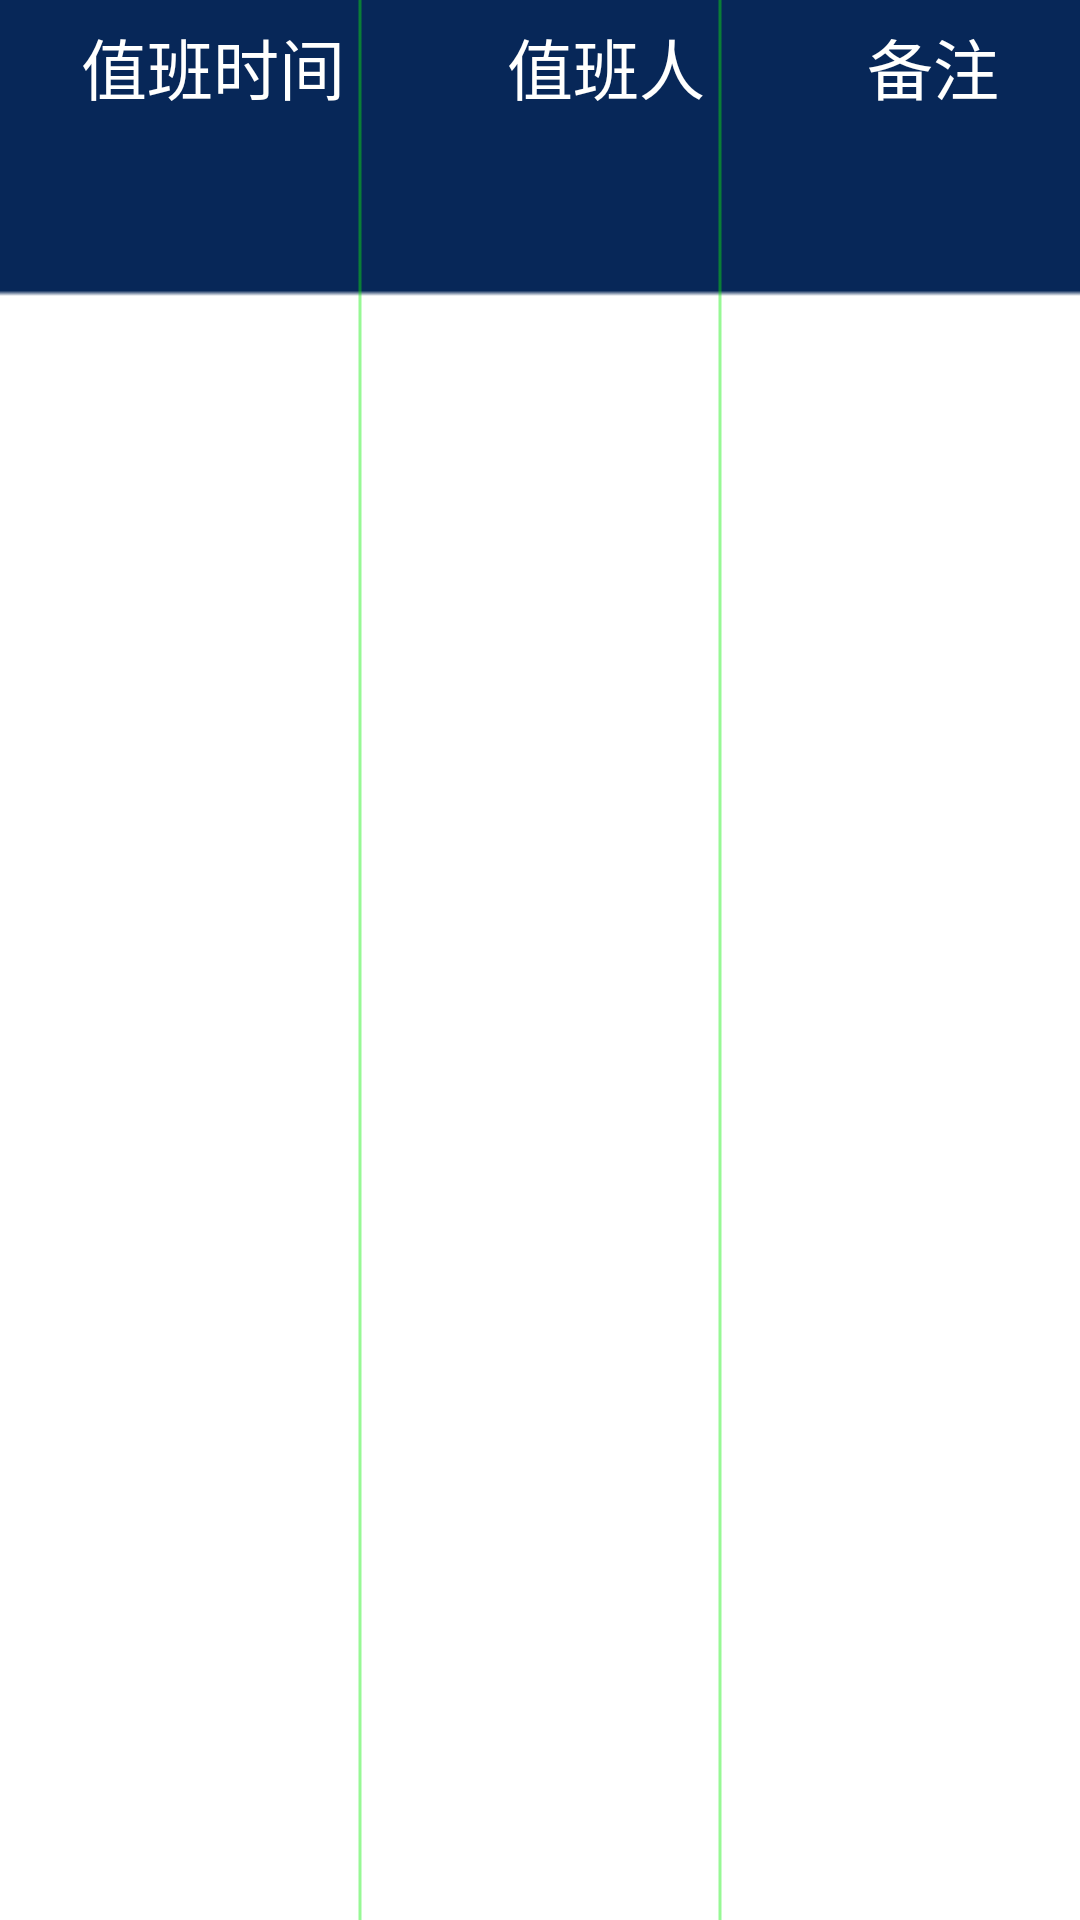

Produce the Android XML layout that renders to this screen, including the resource entries it uses.
<!-- AndroidManifest.xml: application theme AppTheme -->
<!-- res/layout/three_viewpage_item_lay2.xml -->
<?xml version="1.0" encoding="utf-8"?>
<RelativeLayout xmlns:android="http://schemas.android.com/apk/res/android"
    android:layout_width="match_parent"
    android:layout_height="match_parent"
    android:background="@drawable/threeback1" >

    <ListView
        android:id="@+id/three_item2_listView1"
        android:layout_width="match_parent"
        android:layout_height="wrap_content"
        android:layout_alignParentLeft="true"
        android:layout_alignParentTop="true"
        android:dividerHeight="35dip" 
        android:divider="#00000000"
        android:layout_marginLeft="0dp"
        android:layout_marginTop="65dip">
    </ListView>

    <LinearLayout 
        android:id="@+id/linear2"
        android:layout_width="fill_parent"
        android:layout_height="wrap_content"
        >
	    <TextView
	        android:id="@+id/three_item2_top_ltextView1"
	        android:layout_width="wrap_content"
	        android:layout_height="wrap_content"
	        android:layout_alignLeft="@+id/three_item2_listView1"
	        android:layout_marginTop="6dp"
	        android:textColor="#fffffe"
	        android:textSize="22sp"
	        android:layout_weight="1"
	        android:gravity="center_horizontal"
	        android:text="值班时间" />
	    <TextView
	        android:id="@+id/three_item2_top_TextView2"
	        android:layout_width="wrap_content"
	        android:layout_height="wrap_content"
	        android:layout_marginTop="6dp"
	        android:text="值班人"
	        android:textColor="#fffffe"
	        android:layout_weight="1"
	        android:gravity="center_horizontal"
	        android:textSize="22sp" />
	
	    <TextView
	        android:id="@+id/three_item2_top_TextView3"
	        android:layout_width="wrap_content"
	        android:layout_height="wrap_content"
	        android:layout_marginTop="6dp"
	        android:text="备注"
	        android:textColor="#fffffe"
	        android:layout_weight="1"
	        android:gravity="center_horizontal"
	        android:textSize="22sp" 
	        />
     </LinearLayout>
</RelativeLayout>
<!-- resources referenced by this layout -->
<resources>
  <!-- drawable threeback1: png bitmap (drawable-xhdpi, 5471 bytes) -->
  <style name="AppTheme" parent="AppBaseTheme">
          
      </style>
  <style name="AppBaseTheme" parent="android:Theme.Light">
          
      </style>
</resources>
